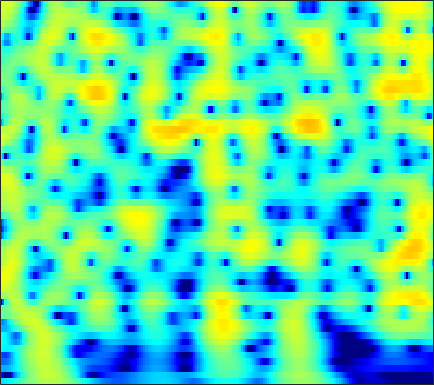

The file beside this chart, header and first rows:
-7.0115, -6.8465, -6.5302, -6.1137, -5.7458, -5.1868, -4.5679, -4.0722, -3.3848, -2.6866, -1.9965, -1.4943, -0.85591, -0.26271, 0.14784, 0.64438, 1.081, 1.3668, 1.6905, 1.9475, 2.1355, 2.2318, 2.2988, 2.2949
-16.05, -18.61, -24.83, -32.26, -22.41, -16.02, -12.09, -9.88, -7.494, -5.547, -3.913, -2.849, -1.609, -0.5477, 0.1456, 0.945, 1.611, 2.029, 2.481, 2.818, 3.042, 3.137, 3.168, 3.09
-9.266, -9.227, -9.059, -8.713, -8.317, -7.606, -6.714, -5.959, -4.885, -3.785, -2.704, -1.928, -0.9588, -0.07929, 0.5143, 1.211, 1.795, 2.158, 2.537, 2.798, 2.94, 2.968, 2.901, 2.716
-12.18, -12.5, -12.33, -11.42, -10.41, -8.857, -7.263, -6.107, -4.65, -3.308, -2.087, -1.253, -0.2501, 0.6276, 1.203, 1.858, 2.384, 2.692, 2.987, 3.148, 3.175, 3.105, 2.892, 2.541
-13.06, -14.35, -14.82, -13.36, -11.63, -9.296, -7.213, -5.833, -4.204, -2.778, -1.521, -0.6786, 0.3228, 1.188, 1.749, 2.379, 2.87, 3.145, 3.382, 3.469, 3.4, 3.243, 2.886, 2.354
-5.547, -5.862, -6.139, -6.213, -6.117, -5.785, -5.241, -4.711, -3.871, -2.923, -1.916, -1.157, -0.1746, 0.7358, 1.352, 2.063, 2.633, 2.96, 3.252, 3.376, 3.329, 3.179, 2.817, 2.266
-3.963, -4.665, -5.691, -6.857, -7.829, -9.193, -10.3, -10.49, -9.465, -7.453, -5.244, -3.7, -1.883, -0.3544, 0.6106, 1.671, 2.489, 2.957, 3.393, 3.624, 3.662, 3.569, 3.29, 2.842
-4.251, -5.022, -6.113, -7.356, -8.451, -10.19, -12.01, -12.69, -11.41, -8.563, -5.721, -3.877, -1.821, -0.1736, 0.8267, 1.884, 2.661, 3.083, 3.454, 3.617, 3.588, 3.45, 3.125, 2.659
-8.507, -9.294, -9.159, -8.164, -7.256, -6.066, -4.973, -4.19, -3.129, -2.012, -0.8651, -0.02937, 0.9945, 1.869, 2.405, 2.963, 3.321, 3.455, 3.461, 3.279, 2.917, 2.534, 1.896, 1.129
-10.13, -11.12, -9.519, -6.876, -5.107, -3.179, -1.656, -0.7218, 0.3387, 1.248, 2.026, 2.518, 3.045, 3.419, 3.593, 3.685, 3.611, 3.42, 2.973, 2.298, 1.393, 0.5612, -0.7432, -2.246
-1.179, -1.404, -1.385, -0.9715, -0.4922, 0.1827, 0.8318, 1.292, 1.871, 2.369, 2.745, 2.937, 3.087, 3.125, 3.076, 2.891, 2.558, 2.19, 1.507, 0.5587, -0.727, -1.968, -4.111, -7.016
-0.9428, -1.055, -0.7177, -0.04251, 0.5162, 1.206, 1.78, 2.126, 2.442, 2.554, 2.481, 2.339, 2.087, 1.812, 1.623, 1.368, 1.124, 0.9417, 0.6515, 0.2155, -0.4497, -1.127, -2.277, -3.675
-23.32, -12.11, -4.479, -0.9817, 0.5669, 1.896, 2.679, 2.952, 2.878, 2.346, 1.429, 0.4989, -1.053, -2.785, -3.802, -4.044, -3.09, -2.072, -0.825, 0.09786, 0.6799, 0.925, 1.03, 0.9419
1.142, 1.025, 1.342, 1.845, 2.185, 2.508, 2.542, 2.315, 1.674, 0.6781, -0.7677, -2.259, -4.942, -8.587, -11.38, -11.81, -8.397, -5.986, -3.632, -1.994, -0.811, -0.1539, 0.4945, 0.9013
4.06, 3.827, 3.526, 3.195, 2.973, 2.613, 2.058, 1.53, 0.7282, -0.232, -1.401, -2.342, -3.531, -4.599, -5.172, -5.514, -5.391, -5.064, -4.449, -3.712, -2.947, -2.406, -1.759, -1.211
4.929, 4.723, 4.405, 4.036, 3.679, 3.064, 2.34, 1.719, 0.7277, -0.4652, -1.758, -2.776, -4.201, -5.58, -6.495, -7.287, -7.56, -7.469, -7.006, -6.259, -5.421, -4.789, -3.973, -3.179
5.007, 4.966, 4.864, 4.647, 4.343, 3.803, 3.109, 2.414, 1.219, -0.2088, -1.945, -3.558, -6.184, -9.437, -12.64, -17.53, -17.93, -15.25, -12.2, -10.16, -8.77, -7.918, -6.847, -5.761
3.501, 3.989, 4.449, 4.653, 4.658, 4.463, 3.941, 3.343, 2.35, 1.058, -0.6434, -2.126, -4.339, -6.951, -9.164, -11.44, -12.28, -12.15, -11.51, -11.28, -11.72, -12.43, -13.36, -12.59
0.5325, 1.94, 3.214, 3.961, 4.298, 4.387, 4.112, 3.755, 3.029, 1.963, 0.7236, -0.3053, -1.876, -3.375, -4.432, -5.785, -6.826, -7.398, -8.156, -9.088, -10.31, -11.64, -13.52, -13.18
0.7923, 1.631, 2.576, 3.267, 3.572, 3.675, 3.581, 3.317, 2.63, 1.709, 0.518, -0.6356, -2.41, -4.23, -5.629, -7.313, -8.119, -8.11, -7.694, -7.01, -6.349, -5.896, -5.231, -4.37
1.079, 1.488, 2.02, 2.56, 2.833, 3.096, 3.171, 2.995, 2.55, 1.809, 0.5831, -0.6102, -2.71, -5.851, -9.068, -16.96, -22.52, -13.71, -8.66, -5.77, -3.954, -2.947, -1.927, -1.175
-2.584, -1.875, -0.8073, 0.2131, 0.9247, 1.792, 2.298, 2.516, 2.635, 2.363, 1.847, 1.303, 0.2901, -0.917, -1.755, -2.697, -2.96, -2.733, -2.026, -1.149, -0.4174, 0.02017, 0.4132, 0.5419
-13.26, -10.18, -6.734, -4.177, -2.563, -0.8703, 0.3153, 1.046, 1.682, 2.005, 2.163, 2.107, 1.963, 1.739, 1.535, 1.386, 1.303, 1.305, 1.413, 1.514, 1.597, 1.585, 1.412, 1.022
-16.27, -13.33, -9.718, -6.659, -4.677, -2.743, -1.169, -0.2719, 0.5272, 1.129, 1.417, 1.525, 1.588, 1.592, 1.579, 1.59, 1.634, 1.712, 1.818, 1.907, 1.948, 1.906, 1.719, 1.351
-14.21, -11.14, -7.724, -5.154, -3.547, -1.968, -0.7001, -0.06469, 0.4582, 0.7297, 0.6464, 0.5123, 0.169, -0.1633, -0.2892, -0.3116, -0.0384, 0.302, 0.8042, 1.319, 1.718, 1.924, 2.06, 2.01
-4.586, -3.62, -2.296, -0.9771, -0.2031, 0.6431, 1.209, 1.361, 1.357, 0.8671, 0.02375, -0.9412, -2.743, -5.024, -6.649, -7.177, -5.309, -3.554, -1.527, 0.01657, 1.096, 1.669, 2.165, 2.4
0.1439, 0.6179, 1.248, 1.788, 2.1, 2.417, 2.452, 2.354, 1.93, 1.158, -0.02891, -1.306, -3.487, -6.689, -9.249, -10.35, -7.351, -5.085, -2.733, -1.112, -0.01324, 0.5555, 1.016, 1.226
1.357, 1.764, 2.227, 2.548, 2.73, 2.811, 2.726, 2.558, 2.12, 1.559, 0.7603, 0.1175, -0.8269, -1.666, -2.173, -2.497, -2.447, -2.231, -1.836, -1.512, -1.285, -1.224, -1.262, -1.425
1.677, 2.179, 2.659, 2.984, 3.123, 3.117, 3, 2.781, 2.399, 1.905, 1.347, 0.9329, 0.3368, -0.1237, -0.4815, -0.8205, -1.138, -1.338, -1.648, -2.064, -2.625, -3.18, -4.038, -4.968
2.342, 2.907, 3.427, 3.714, 3.758, 3.643, 3.339, 2.977, 2.424, 1.706, 1.027, 0.4951, -0.09031, -0.5339, -0.7437, -0.9395, -1.1, -1.264, -1.664, -2.292, -3.347, -4.471, -6.64, -9.929
3.499, 3.923, 4.289, 4.358, 4.242, 3.905, 3.252, 2.639, 1.5, 0.1572, -1.487, -2.698, -3.952, -4.374, -3.951, -3.081, -2.168, -1.702, -1.37, -1.477, -2.004, -2.725, -4.113, -5.937
3.842, 3.98, 3.966, 3.77, 3.521, 2.95, 2.168, 1.326, -0.1362, -2.221, -5.204, -8.685, -17.58, -18.65, -10.96, -6.219, -3.54, -2.226, -1.038, -0.4008, -0.1376, -0.1476, -0.3585, -0.6882
2.555, 2.314, 1.896, 1.548, 1.288, 0.8346, 0.3505, -0.214, -1.035, -2.177, -3.374, -4.394, -5.11, -5.189, -4.569, -3.401, -2.108, -1.228, -0.2376, 0.5269, 1.035, 1.289, 1.458, 1.469
-0.2968, -1.392, -2.386, -2.649, -2.534, -2.102, -1.875, -1.748, -1.865, -2.055, -2.432, -2.569, -2.694, -2.5, -2.228, -1.579, -0.8101, -0.1542, 0.6487, 1.401, 1.995, 2.349, 2.658, 2.788
-4.448, -9.015, -21.54, -12.28, -8.004, -4.951, -3.585, -3.011, -2.914, -3.152, -3.628, -3.939, -4.368, -4.194, -3.793, -2.792, -1.589, -0.6398, 0.5442, 1.578, 2.444, 2.952, 3.45, 3.732
0.02134, -1.661, -3.143, -3.53, -3.322, -2.873, -2.671, -2.933, -3.588, -5.019, -6.942, -9.204, -12.72, -14.54, -11.83, -7.936, -4.758, -2.942, -0.9309, 0.6118, 1.831, 2.518, 3.2, 3.615
3.547, 2.732, 1.829, 1.04, 0.5896, -0.1562, -0.9274, -1.704, -3.033, -4.68, -7.1, -8.975, -11.83, -12.79, -11.56, -8.858, -6.123, -4.363, -2.251, -0.5734, 0.7376, 1.485, 2.175, 2.546
4.5, 4.013, 3.37, 2.822, 2.387, 1.78, 0.916, 0.2399, -1.038, -2.554, -4.292, -5.939, -7.655, -9.281, -9.493, -8.612, -6.531, -4.78, -2.632, -0.8412, 0.4372, 1.137, 1.659, 1.758
2.578, 2.409, 2.556, 2.829, 2.928, 2.954, 2.706, 2.22, 1.41, 0.06478, -1.706, -3.478, -6.808, -12.56, -21.46, -13.84, -7.135, -4.116, -1.44, 0.4138, 1.587, 2.1, 2.344, 2.067
-10.44, -6.763, -2.616, -0.1672, 0.9768, 1.931, 2.443, 2.417, 2.223, 1.635, 0.7294, -0.01935, -1.189, -2.25, -2.54, -2.318, -1.399, -0.4907, 0.6091, 1.503, 2.114, 2.322, 2.299, 1.876
-5.522, -4.885, -3.122, -1.522, -0.4673, 0.4648, 1.116, 1.429, 1.536, 1.507, 1.257, 1.013, 0.682, 0.3811, 0.2694, 0.2438, 0.3678, 0.5564, 0.8283, 1.07, 1.253, 1.273, 1.15, 0.8092
-2.009, -1.893, -1.461, -0.7809, -0.2271, 0.4392, 0.9226, 1.258, 1.454, 1.497, 1.437, 1.283, 1.031, 0.8027, 0.5678, 0.3635, 0.2357, 0.1803, 0.2333, 0.3484, 0.4507, 0.5246, 0.5112, 0.3513
-3.065, -2.525, -1.564, -0.4907, 0.1729, 1.02, 1.594, 1.856, 2.105, 2.086, 1.913, 1.685, 1.21, 0.5968, 0.0788, -0.6534, -1.258, -1.527, -1.506, -1.065, -0.4301, 0.06308, 0.5817, 0.8579
-11.23, -6.379, -2.83, -0.6795, 0.422, 1.413, 2.054, 2.253, 2.366, 2.27, 1.914, 1.514, 0.7806, -0.3936, -1.522, -3.656, -6.689, -9.05, -9.118, -5.594, -2.454, -0.7558, 0.8681, 1.864
-3.679, -2.895, -1.619, -0.5761, 0.004489, 0.366, 0.4615, 0.4022, 0.03964, -0.3512, -0.763, -1.111, -1.617, -2.293, -3.107, -4.626, -6.721, -8.248, -7.963, -5.17, -2.347, -0.6869, 0.9969, 2.132
-0.3914, -0.5223, -0.4949, -0.5613, -0.7394, -1.202, -2.1, -2.984, -4.472, -6.092, -6.921, -6.629, -5.651, -4.462, -3.774, -3.144, -2.655, -2.254, -1.611, -0.7565, 0.2271, 0.925, 1.724, 2.358
-0.189, -0.151, -0.2596, -0.5344, -0.9453, -1.76, -3.086, -4.693, -7.754, -13.21, -23.39, -14.75, -8.457, -5.077, -3.319, -1.686, -0.521, 0.1752, 0.9147, 1.5, 1.944, 2.209, 2.427, 2.519
-1.679, -1.147, -0.7473, -0.5904, -0.6295, -0.9921, -1.597, -2.144, -3.111, -3.958, -4.171, -3.743, -2.717, -1.418, -0.4678, 0.6103, 1.46, 1.937, 2.41, 2.657, 2.67, 2.54, 2.187, 1.607
-3.98, -2.803, -1.781, -1.092, -0.7337, -0.5016, -0.4041, -0.3019, -0.2971, -0.2487, -0.02434, 0.2495, 0.6957, 1.243, 1.677, 2.222, 2.661, 2.878, 3.026, 2.953, 2.609, 2.124, 1.166, -0.2729
-4.219, -3.5, -2.659, -2.021, -1.607, -1.111, -0.7094, -0.4288, -0.0514, 0.2838, 0.5985, 0.8573, 1.283, 1.695, 1.979, 2.387, 2.731, 2.908, 2.998, 2.89, 2.53, 2.036, 1.03, -0.4399
-3.871, -4.179, -4.304, -4.125, -3.775, -3.061, -2.332, -1.943, -1.406, -0.9792, -0.6823, -0.471, -0.1211, 0.3292, 0.7302, 1.302, 1.879, 2.287, 2.693, 2.905, 2.885, 2.724, 2.258, 1.539
-5.207, -7.449, -10.88, -11.05, -9.011, -6.388, -4.569, -3.726, -3.222, -3.181, -3.397, -3.663, -3.901, -3.473, -2.66, -1.331, 0.07832, 1.045, 2.137, 2.947, 3.471, 3.691, 3.772, 3.608
-3.164, -5.75, -9.016, -9.477, -7.925, -5.822, -4.518, -4.002, -4.188, -5.223, -7.256, -9.858, -15.68, -16.85, -11.01, -5.985, -2.723, -0.9354, 0.9274, 2.322, 3.35, 3.884, 4.356, 4.553
0.7737, -0.1065, -1.117, -1.788, -2.05, -2.325, -2.683, -3.125, -3.942, -5.173, -6.787, -8.322, -9.864, -9.901, -8.681, -6.475, -4.293, -2.806, -1.047, 0.4452, 1.668, 2.41, 3.153, 3.637
2.449, 2.038, 1.413, 0.7778, 0.2901, -0.4192, -1.249, -2.022, -3.14, -4.393, -5.732, -6.541, -7.518, -8.038, -8.058, -7.386, -6.187, -5.09, -3.533, -1.983, -0.5774, 0.371, 1.414, 2.199
3.167, 2.993, 2.681, 2.2, 1.702, 0.9056, -0.08117, -0.9153, -2.326, -4.012, -6.074, -7.747, -10.19, -12.59, -13.78, -13.37, -11.23, -9.283, -6.825, -4.605, -2.645, -1.369, 0.06915, 1.19
3.231, 3.387, 3.395, 3.149, 2.803, 2.11, 1.138, 0.2152, -1.303, -3.244, -5.697, -8.044, -12.17, -18.11, -24.06, -21.91, -16.62, -13.57, -10.01, -6.871, -4.194, -2.515, -0.6941, 0.6812
2.975, 3.439, 3.679, 3.635, 3.452, 2.971, 2.237, 1.47, 0.2316, -1.333, -3.224, -4.921, -7.592, -10.61, -13.11, -17.33, -23.42, -20.73, -12.86, -7.827, -4.321, -2.392, -0.4616, 0.8318
